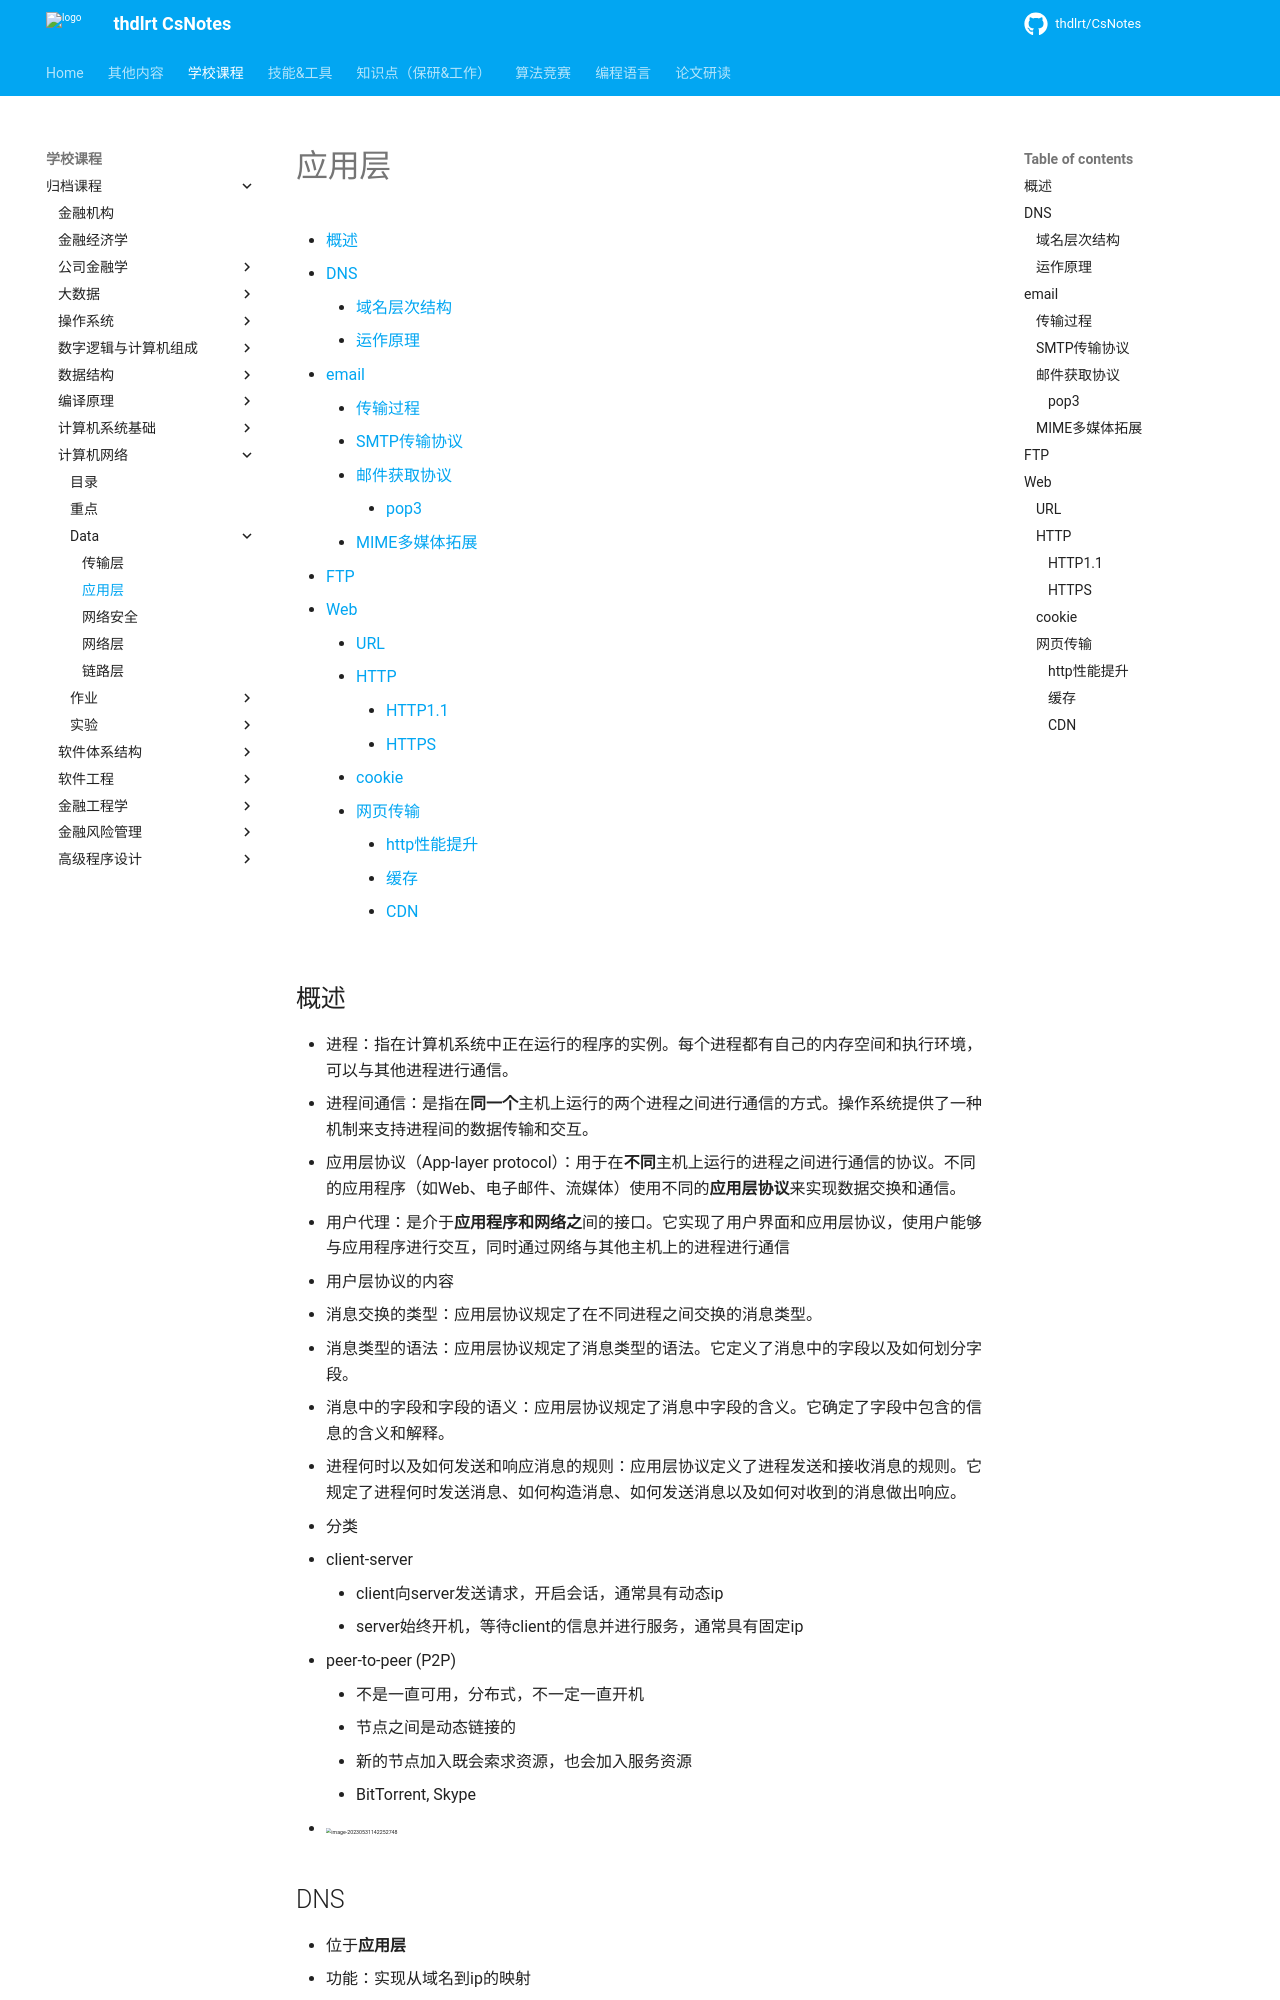

repository: thdlrt/CsNotes · page: 学校课程/归档课程/计算机网络/data/应用层/index.html · generator: mkdocs

[TOC]

## 概述

- 进程：指在计算机系统中正在运行的程序的实例。每个进程都有自己的内存空间和执行环境，可以与其他进程进行通信。
  - 进程间通信：是指在**同一个**主机上运行的两个进程之间进行通信的方式。操作系统提供了一种机制来支持进程间的数据传输和交互。
  - 应用层协议（App-layer protocol）：用于在**不同**主机上运行的进程之间进行通信的协议。不同的应用程序（如Web、电子邮件、流媒体）使用不同的**应用层协议**来实现数据交换和通信。
- 用户代理：是介于**应用程序和网络之**间的接口。它实现了用户界面和应用层协议，使用户能够与应用程序进行交互，同时通过网络与其他主机上的进程进行通信
- 用户层协议的内容
  - 消息交换的类型：应用层协议规定了在不同进程之间交换的消息类型。
  - 消息类型的语法：应用层协议规定了消息类型的语法。它定义了消息中的字段以及如何划分字段。
  - 消息中的字段和字段的语义：应用层协议规定了消息中字段的含义。它确定了字段中包含的信息的含义和解释。
  - 进程何时以及如何发送和响应消息的规则：应用层协议定义了进程发送和接收消息的规则。它规定了进程何时发送消息、如何构造消息、如何发送消息以及如何对收到的消息做出响应。
- 分类
  - client-server 
    - client向server发送请求，开启会话，通常具有动态ip
    - server始终开机，等待client的信息并进行服务，通常具有固定ip
  - peer-to-peer (P2P)
    - 不是一直可用，分布式，不一定一直开机
    - 节点之间是动态链接的
    - 新的节点加入既会索求资源，也会加入服务资源
    - BitTorrent, Skype
  - <img src="https://thdlrt.oss-cn-beijing.aliyuncs.com/image-20230531142252748.png" alt="image-20230531142252748" style="zoom:33%;" />

## DNS

- 位于**应用层**
- 功能：实现从域名到ip的映射
- 使用**UDP**进行传输
- 内容
  - 分发数据库：
  - 应用层协议：host和服务器沟通获得信息进行映射
  - 负载均衡：同一个域名可能被映射到不同ip
- **分布式**系统
- 目标：
  - 唯一性：域名不能有冲突
  - 可扩展性：系统或网络具有应对不断增长的负载和需求的能力，可以频繁进行更新。
  - 分布式、自治性管理
    - 可以更改自己的信息
    - 不需要跟踪（记录）全世界的所有信息
  - 高可用性
  - 迅速
  - 不追求强一致性（可以偶尔出错）

### 域名层次结构

- 将命名空间进行划分，即将系统中的命名空间分成**多个部分**。每个分区的管理将被分配给**不同的实体**，这样每个实体就可以自主更新**自己的机器名称，而不需要追踪其他人的更新**。
  
- 关键思想：层次结构
  - 层次化的命名空间
  - 层次化管理
  
- <img src="https://thdlrt.oss-cn-beijing.aliyuncs.com/image-20230531143430492.png" alt="image-20230531143430492" style="zoom:33%;" />

  - 从根节点向下划分域名

  - 完整域名是从根节点从下向上

  - 通常最深128层

  - 使用树形结构可以避免域名冲突

- 每个节点**各自管理自己为根**的子树

  - 每个服务器存储总DNS数据库的一个（小）子集：这意味着DNS数据库被分割成多个部分，并分布在不同的服务器上。每个服务器只存储与**其具有管理权限**的域相关的资源记录。

  - 如`*.nju.edu.cn`
